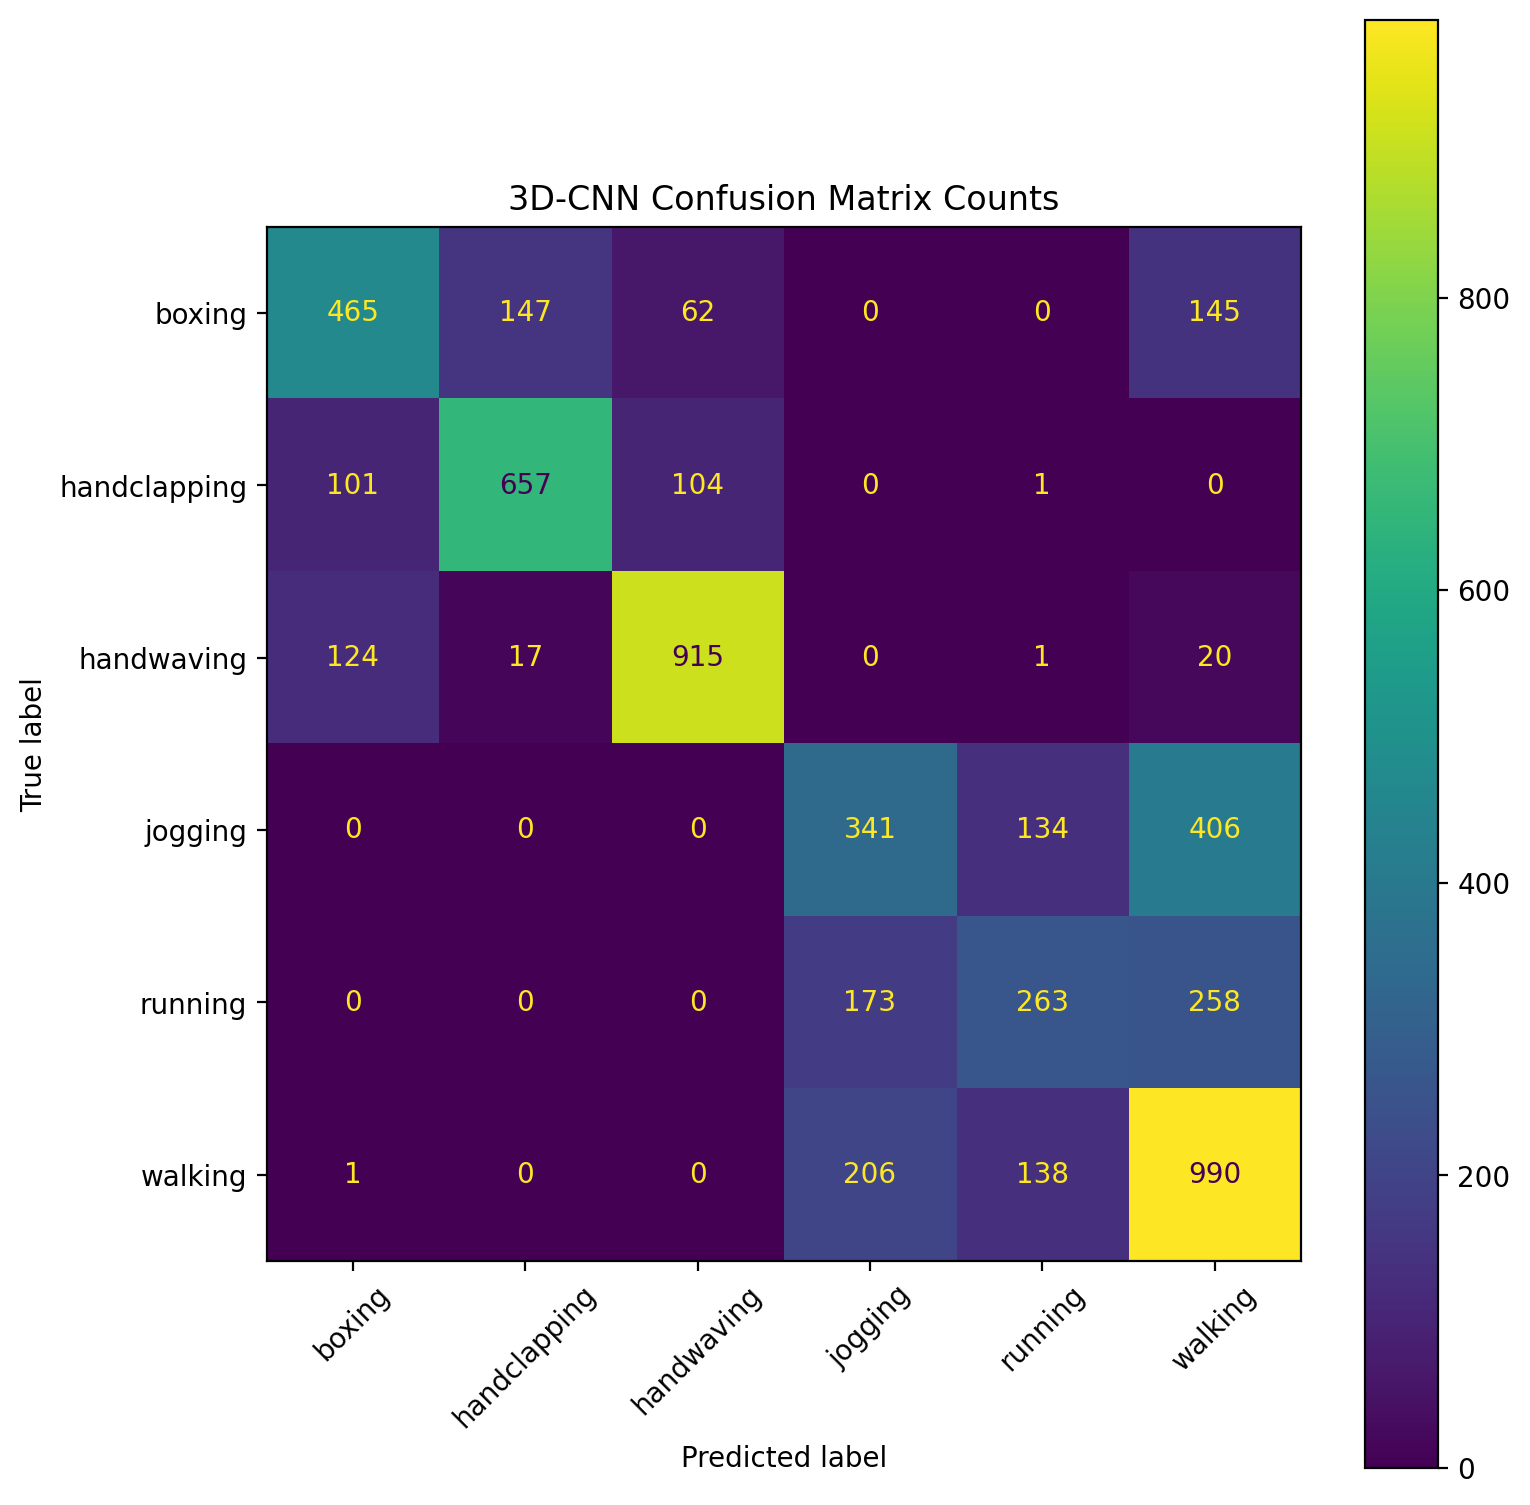

The file beside this chart, header and first rows:
, boxing, handclapping, handwaving, jogging, running, walking
boxing, 465, 147, 62, 0, 0, 145
handclapping, 101, 657, 104, 0, 1, 0
handwaving, 124, 17, 915, 0, 1, 20
jogging, 0, 0, 0, 341, 134, 406
running, 0, 0, 0, 173, 263, 258
walking, 1, 0, 0, 206, 138, 990
